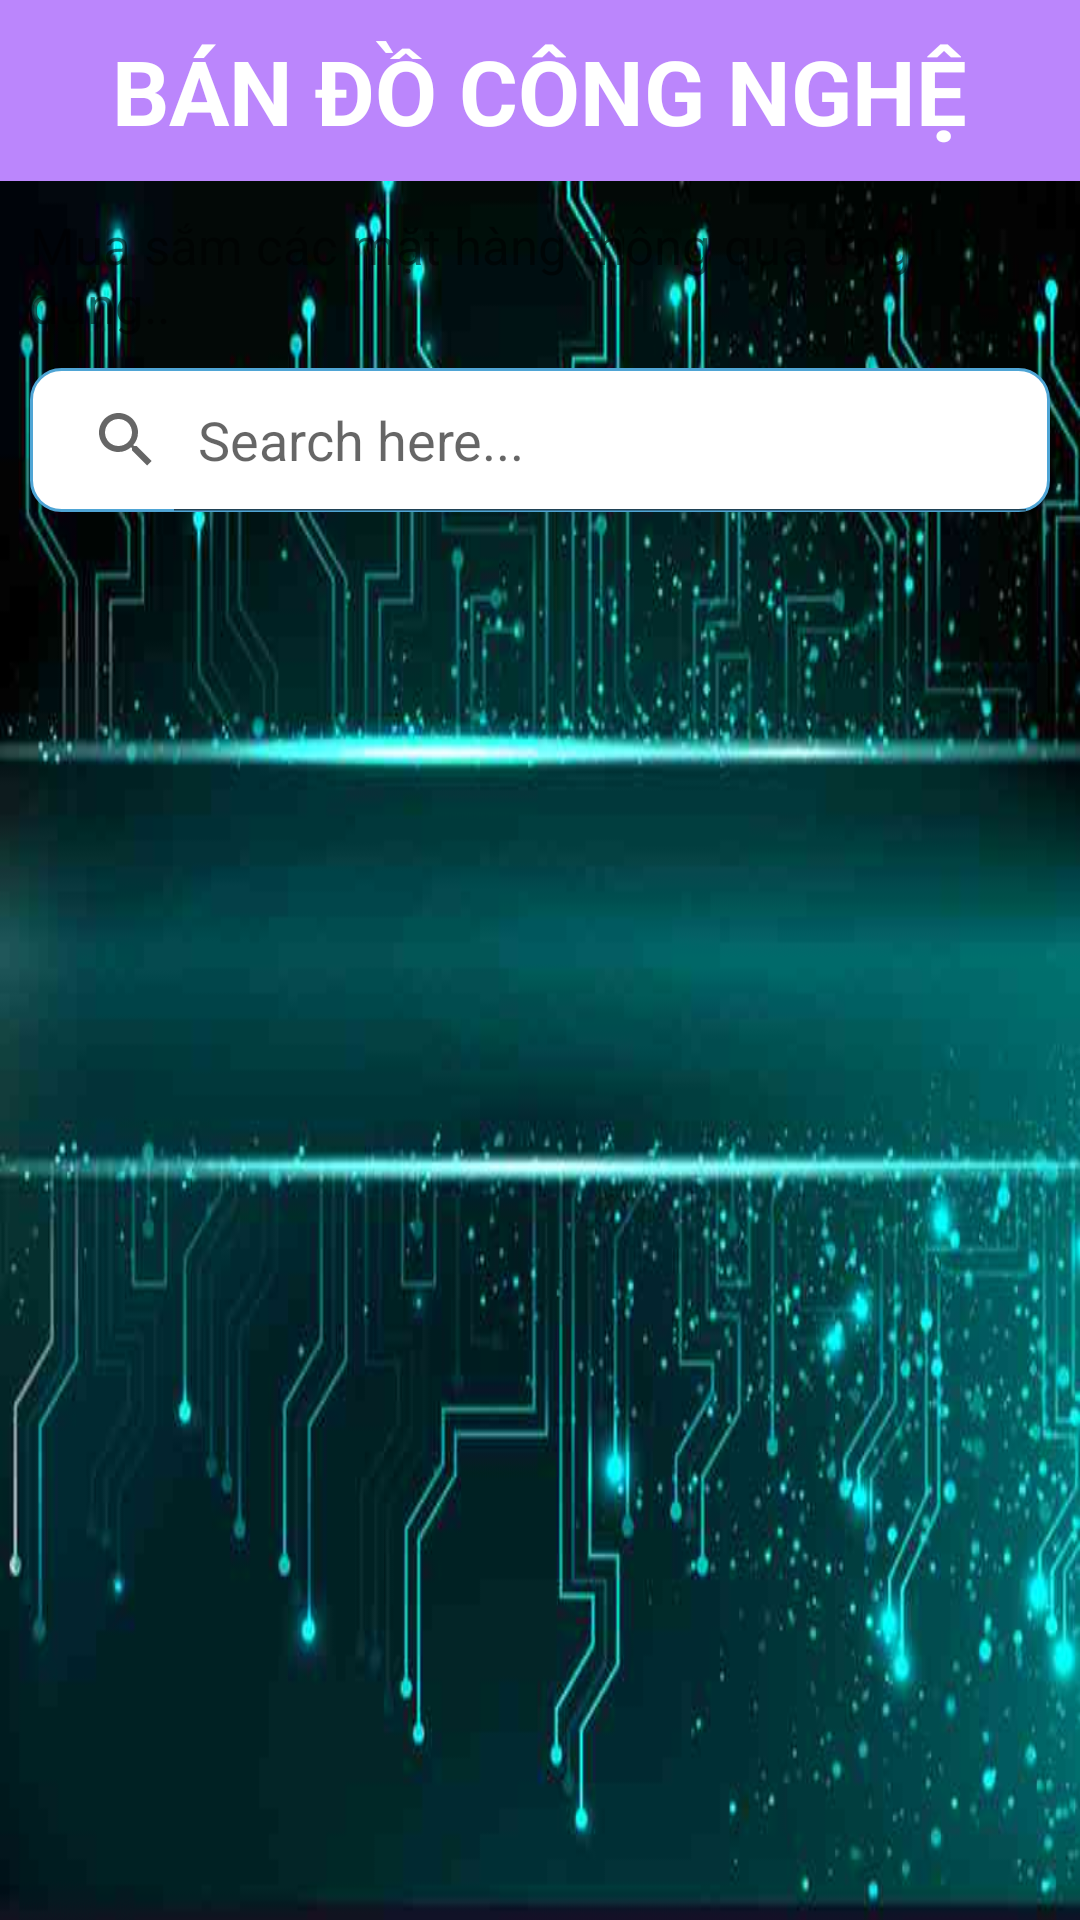

Layout XML and referenced resources for this Android screen:
<!-- AndroidManifest.xml: application theme Theme.Loginsingup -->
<!-- res/layout/fragment_home_s_p.xml -->
<?xml version="1.0" encoding="utf-8"?>
<LinearLayout xmlns:android="http://schemas.android.com/apk/res/android"
    xmlns:tools="http://schemas.android.com/tools"
    android:layout_width="match_parent"
    android:layout_height="match_parent"
    android:orientation="vertical"
    tools:context=".HomeSP"
    android:background="@drawable/backgr">

    <LinearLayout
        android:layout_width="match_parent"
        android:layout_height="wrap_content"
        android:gravity="center"
        android:background="@color/purple_200">

        <TextView
            android:layout_width="wrap_content"
            android:layout_height="wrap_content"
            android:text="BÁN ĐỒ CÔNG NGHỆ"
            android:layout_gravity="center"
            android:textSize="30sp"
            android:textStyle="bold"
            android:padding="10dp"
            android:textColor="@color/white"/>
    </LinearLayout>

    <LinearLayout
        android:layout_width="match_parent"
        android:layout_height="match_parent"
        android:orientation="vertical"
        android:padding="10dp">

        <TextView
            android:layout_width="match_parent"
            android:layout_height="wrap_content"
            android:text="Mua sắm các mặt hàng thông qua ứng dụng.."
            android:textSize="17sp"/>

        <SearchView
            android:id="@+id/searchViewMainUser"
            android:queryHint="Search here..."
            android:layout_width="match_parent"
            android:layout_height="wrap_content"
            android:background="@drawable/border_radius_search"
            android:layout_marginVertical="10dp"
            android:iconifiedByDefault="false"/>

        <androidx.recyclerview.widget.RecyclerView
            android:id="@+id/rv_category"

            android:layout_width="match_parent"
            android:layout_height="wrap_content"
            android:layout_marginTop="10dp"
            android:layout_marginBottom="10dp" />
    </LinearLayout>

</LinearLayout>
<!-- resources referenced by this layout -->
<resources>
  <color name="purple_200">#FFBB86FC</color>
  <color name="white">#FFFFFFFF</color>
  <!-- drawable backgr: jpg bitmap (drawable, 30457 bytes) -->
  <!-- drawable border_radius_search (drawable) -->
  <?xml version="1.0" encoding="utf-8"?>
  <shape xmlns:android="http://schemas.android.com/apk/res/android"
      android:shape="rectangle" >
      <solid android:color="@android:color/white" />
      <stroke android:width="1dip" android:color="#4fa5d5"/>
      <corners android:radius="10dp"/>
  </shape>
  <style name="Theme.Loginsingup" parent="Theme.MaterialComponents.DayNight.DarkActionBar">
          
          <item name="colorPrimary">@color/purple_500</item>
          <item name="colorPrimaryVariant">@color/purple_700</item>
          <item name="colorOnPrimary">@color/white</item>
          
          <item name="colorSecondary">@color/teal_200</item>
          <item name="colorSecondaryVariant">@color/teal_700</item>
          <item name="colorOnSecondary">@color/black</item>
          
          <item name="android:statusBarColor" tools:targetApi="l">?attr/colorPrimaryVariant</item>
          
      </style>
  <color name="purple_500">#FF6200EE</color>
  <color name="purple_700">#FF3700B3</color>
  <color name="teal_200">#FF03DAC5</color>
  <color name="teal_700">#FF018786</color>
  <color name="black">#FF000000</color>
</resources>
